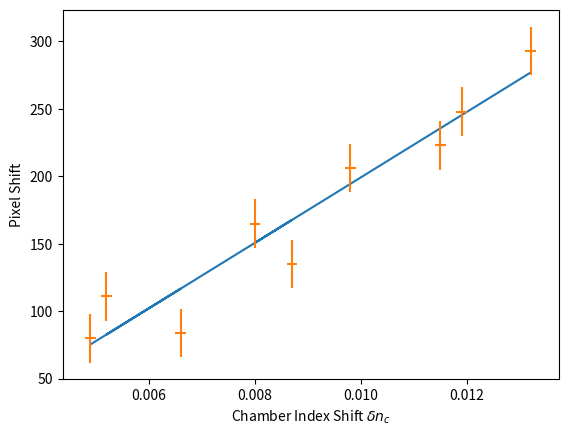

Write Python code to recreate this figure.
from matplotlib import pyplot as plt
import numpy as np

def main():
    pxshift = [80,        84,    111,    135,   165,    206,    223,     248,     293]
    ncshift = [4.9e-3, 6.6e-3, 5.2e-3, 8.7e-3, 8.0e-3, 9.8e-3, 11.5e-3, 11.9e-3, 13.2e-3]
    bestfit = [24283*_-43.6 for _ in ncshift]

    plt.xlabel(r'Chamber Index Shift $\delta n_c$')
    plt.ylabel(r'Pixel Shift')
    plt.plot(ncshift, bestfit)
    plt.errorbar(ncshift, pxshift, 18, 1e-4, linestyle="None")
    plt.show()
    return 0


main()
